The GitHub repository FezzMad/Computer-vision-project contains a labelled image folder "dataset" with 5 categories: Gala apple, Golden apple, Granny Smith apple, honey crisp, Red Chief apple. Examples follow, each with its label.

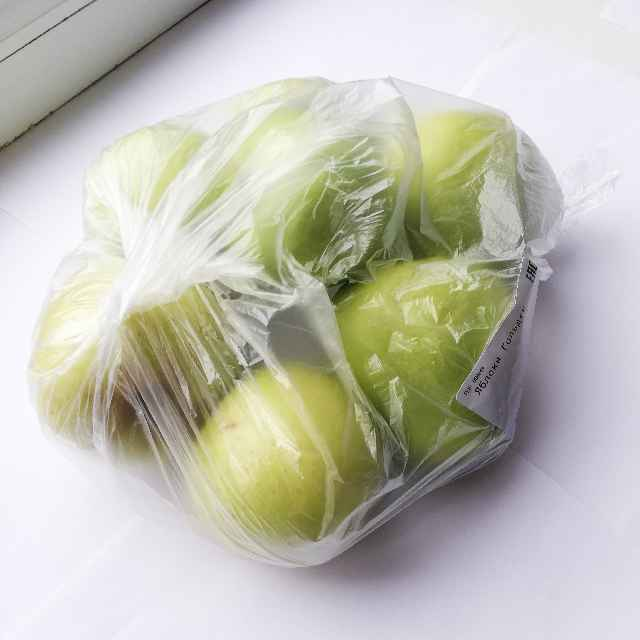
Label: Golden apple

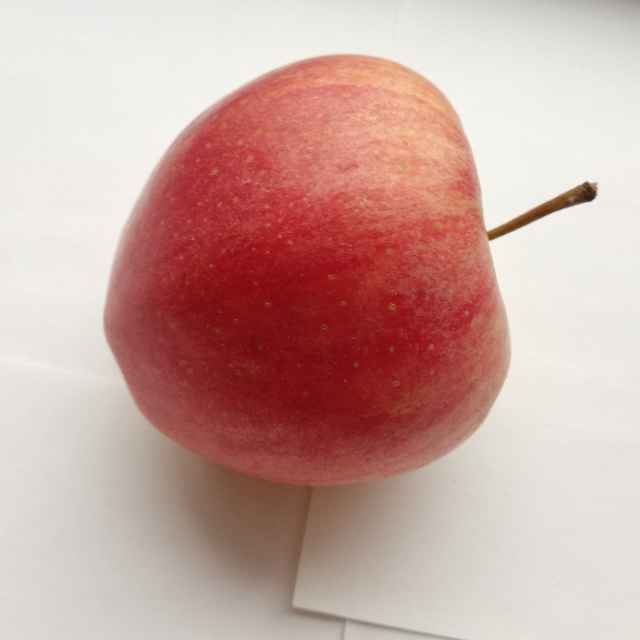
Label: Gala apple

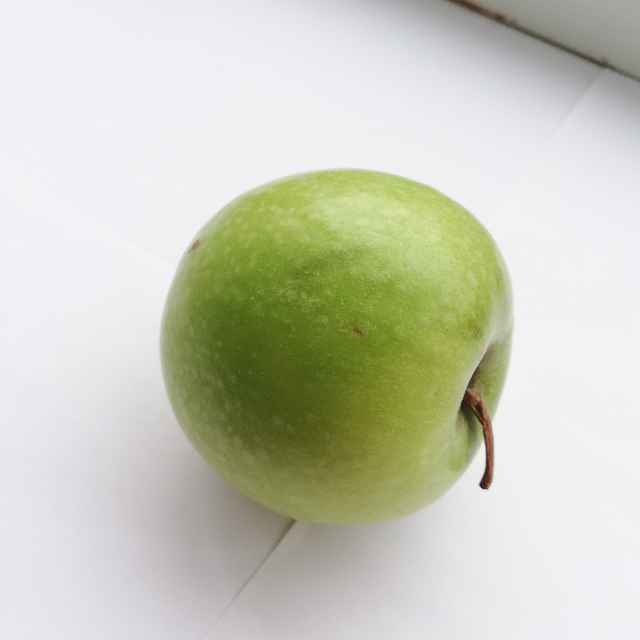
Label: Granny Smith apple

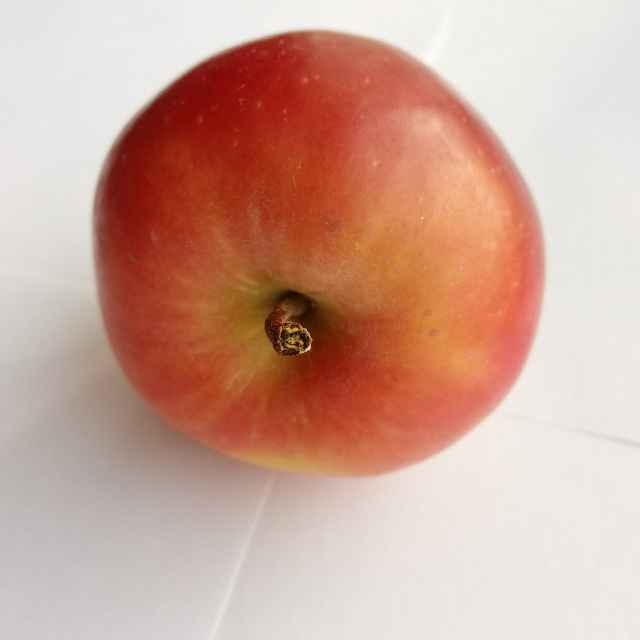
Label: Red Chief apple

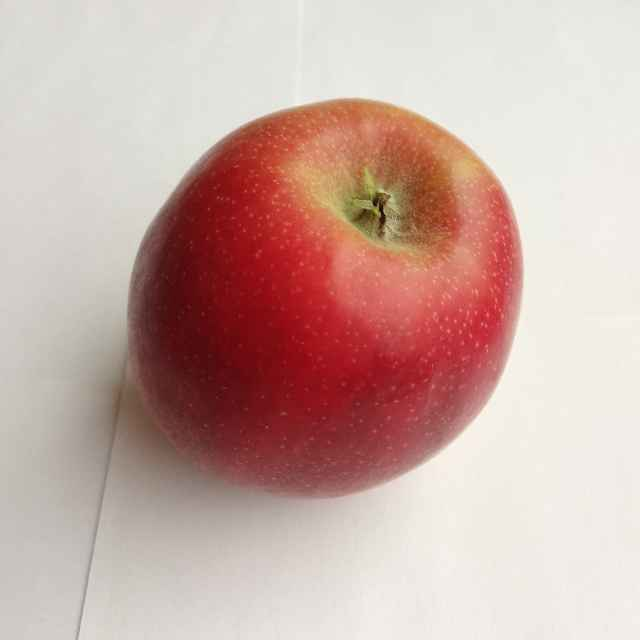
Label: Gala apple

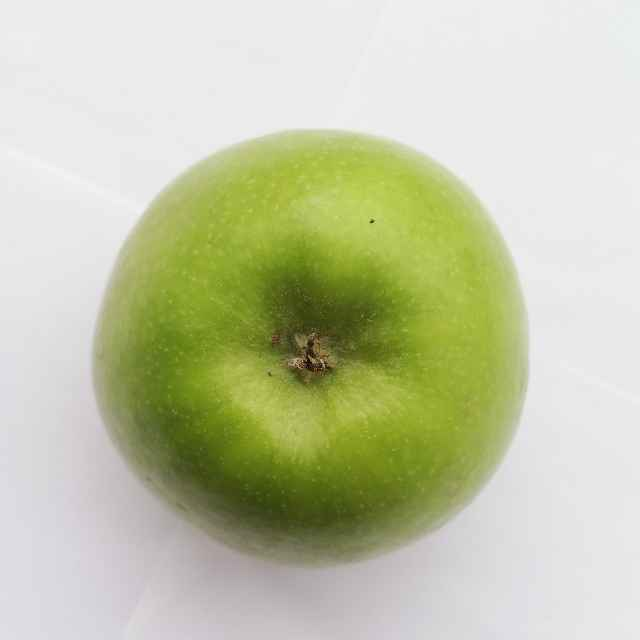
Label: Granny Smith apple
